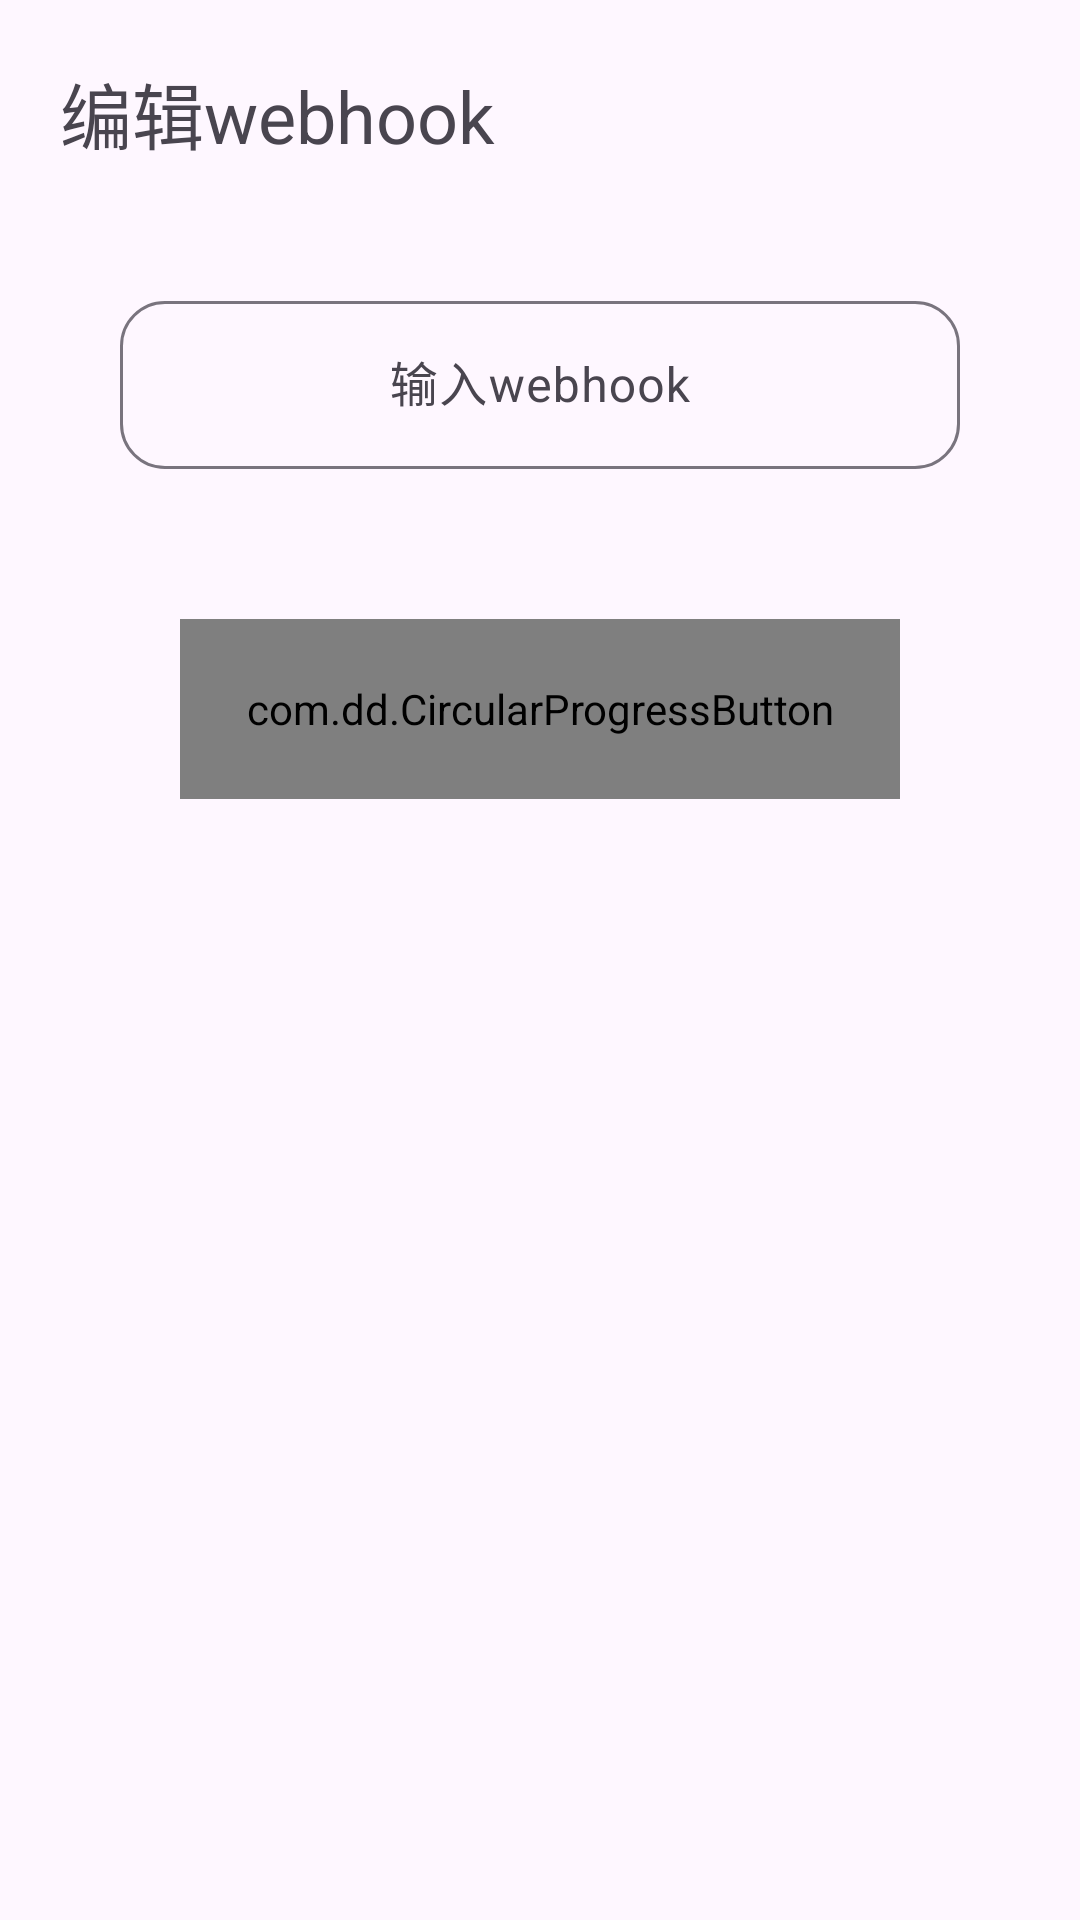

This screen was rendered from an Android layout file. Write that file and the resources it references.
<!-- AndroidManifest.xml: application theme Theme.PMP -->
<!-- res/layout/dialog_edit_webhook.xml -->
<?xml version="1.0" encoding="utf-8"?>
<layout
        xmlns:android="http://schemas.android.com/apk/res/android"
        xmlns:app="http://schemas.android.com/apk/res-auto"
    >
<androidx.constraintlayout.widget.ConstraintLayout
    android:layout_width="match_parent"
    android:layout_height="match_parent">
    <TextView
        android:id="@+id/edit_webhook_title"
        android:layout_width="wrap_content"
        android:layout_height="wrap_content"
        android:text="编辑webhook"
        android:textSize="24sp"
        android:layout_margin="20dp"
        app:layout_constraintTop_toTopOf="parent"
        app:layout_constraintLeft_toLeftOf="parent"
        />

    <com.google.android.material.textfield.TextInputLayout
        android:id="@+id/edit_webhook_layout"
        android:layout_width="match_parent"
        android:layout_height="wrap_content"
        app:boxCornerRadiusBottomEnd="15dp"
        app:boxCornerRadiusBottomStart="15dp"
        app:boxCornerRadiusTopEnd="15dp"
        app:boxCornerRadiusTopStart="15dp"
        app:layout_constraintEnd_toEndOf="parent"
        app:layout_constraintStart_toStartOf="parent"
        android:layout_margin="40dp"
        app:layout_constraintTop_toBottomOf="@+id/edit_webhook_title"
        >

        <com.google.android.material.textfield.TextInputEditText
            android:id="@+id/edit_webhook"
            android:layout_width="match_parent"
            android:layout_height="wrap_content"
            android:gravity="center"
            android:hint="输入webhook"
            android:minHeight="56dp"
            android:paddingTop="12dp"
            android:paddingBottom="12dp"
            />

    </com.google.android.material.textfield.TextInputLayout>


    <com.dd.CircularProgressButton
        android:id="@+id/edit_webhook_button"
        android:layout_width="match_parent"
        android:layout_height="60dp"
        android:textColor="@android:color/white"
        android:textSize="24sp"
        android:layout_marginLeft="60dp"
        android:layout_marginRight="60dp"
        android:layout_marginTop="50dp"
        app:cpb_iconComplete="@drawable/correct"
        app:cpb_iconError="@drawable/wrong"
        app:cpb_selectorComplete="@drawable/success_state_selector"
        app:cpb_selectorError="@drawable/failed_state_selector"
        app:cpb_selectorIdle="@drawable/init_state_selector"
        app:cpb_textIdle="完成编辑"
        app:layout_constraintTop_toBottomOf="@id/edit_webhook_layout"
        app:cpb_cornerRadius="30dp"
        />

    <TextView

        android:layout_width="match_parent"
        android:layout_height="30dp"
        android:textSize="16sp"
        android:layout_marginTop="10dp"
        app:layout_constraintTop_toBottomOf="@+id/edit_webhook_button"
        app:layout_constraintLeft_toLeftOf="parent"
        android:visibility="invisible"
        />
</androidx.constraintlayout.widget.ConstraintLayout>
    </layout>
<!-- resources referenced by this layout -->
<resources>
  <style name="Theme.PMP" parent="Base.Theme.PMP" />
  <style name="Base.Theme.PMP" parent="Theme.Material3.DayNight.NoActionBar">
          
          
      </style>
</resources>
